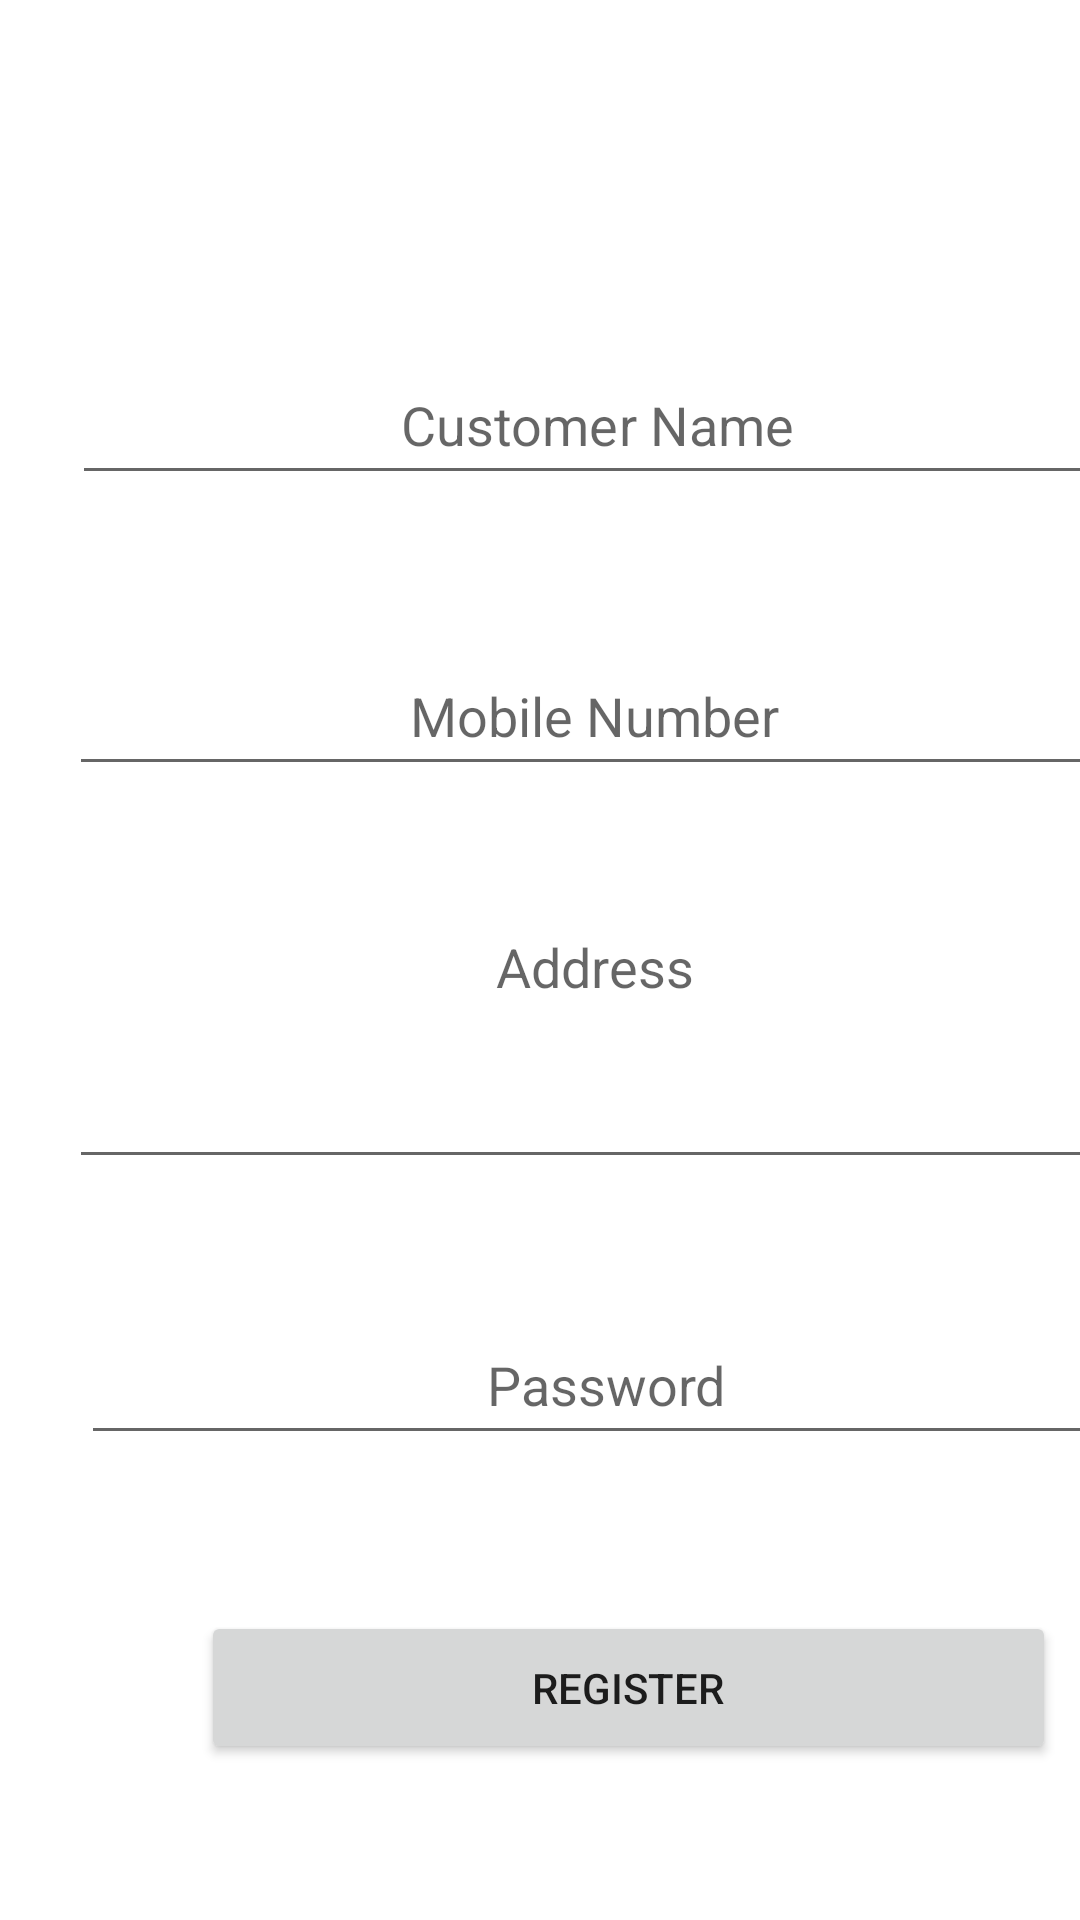

Produce the Android XML layout that renders to this screen, including the resource entries it uses.
<!-- AndroidManifest.xml: application theme Theme.IMEIDemo -->
<!-- res/layout/activity_sign_up.xml -->
<?xml version="1.0" encoding="utf-8"?>
<AbsoluteLayout xmlns:android="http://schemas.android.com/apk/res/android"
    xmlns:app="http://schemas.android.com/apk/res-auto"
    xmlns:tools="http://schemas.android.com/tools"
    android:layout_width="match_parent"
    android:layout_height="match_parent"
    tools:context=".sign">

    <EditText
        android:id="@+id/C_name"
        android:layout_width="350dp"
        android:layout_height="50dp"
        android:layout_marginStart="30dp"
        android:layout_marginTop="200dp"
        android:layout_marginEnd="31dp"
        android:layout_x="24dp"
        android:layout_y="115dp"
        android:ems="10"
        android:hint="Customer Name"
        android:inputType="textPersonName"
        android:textAlignment="center" />

    <EditText
        android:id="@+id/C_number"
        android:layout_width="350dp"
        android:layout_height="50dp"
        android:layout_marginStart="30dp"
        android:layout_marginTop="40dp"
        android:layout_marginEnd="31dp"
        android:layout_x="23dp"
        android:layout_y="212dp"
        android:ems="10"
        android:hint="Mobile Number"
        android:inputType="textPersonName"
        android:textAlignment="center" />

    <EditText
        android:id="@+id/C_address"
        android:layout_width="350dp"
        android:layout_height="93dp"
        android:layout_x="23dp"
        android:layout_y="300dp"
        android:ems="10"
        android:gravity="start|top"
        android:hint="Address"
        android:inputType="textMultiLine"
        android:textAlignment="center" />

    <EditText
        android:id="@+id/C_password"
        android:layout_width="350dp"
        android:layout_height="50dp"
        android:layout_marginStart="30dp"
        android:layout_marginTop="40dp"
        android:layout_marginEnd="31dp"
        android:layout_x="27dp"
        android:layout_y="435dp"
        android:ems="10"
        android:hint="Password"
        android:inputType="textPassword"
        android:textAlignment="center" />

    <Button
        android:id="@+id/register"
        android:layout_width="285dp"
        android:layout_height="51dp"
        android:layout_marginStart="64dp"
        android:layout_marginTop="65dp"
        android:layout_marginEnd="63dp"
        android:layout_x="67dp"
        android:layout_y="537dp"
        android:text="Register" />

</AbsoluteLayout>
<!-- resources referenced by this layout -->
<resources>
  <style name="Theme.IMEIDemo" parent="Theme.MaterialComponents.DayNight.DarkActionBar">
          
          <item name="colorPrimary">@color/purple_500</item>
          <item name="colorPrimaryVariant">@color/purple_700</item>
          <item name="colorOnPrimary">@color/white</item>
          
          <item name="colorSecondary">@color/teal_200</item>
          <item name="colorSecondaryVariant">@color/teal_700</item>
          <item name="colorOnSecondary">@color/black</item>
          
          <item name="android:statusBarColor" tools:targetApi="l">?attr/colorPrimaryVariant</item>
          
      </style>
  <!-- not gathered from this repository: default colours our renderer supplied (Android Studio template values) -->
  <color name="purple_500">#FF6200EE</color>
  <color name="purple_700">#FF3700B3</color>
  <color name="teal_200">#FF03DAC5</color>
  <color name="teal_700">#FF018786</color>
  <color name="black">#FF000000</color>
  <color name="white">#FFFFFFFF</color>
</resources>
